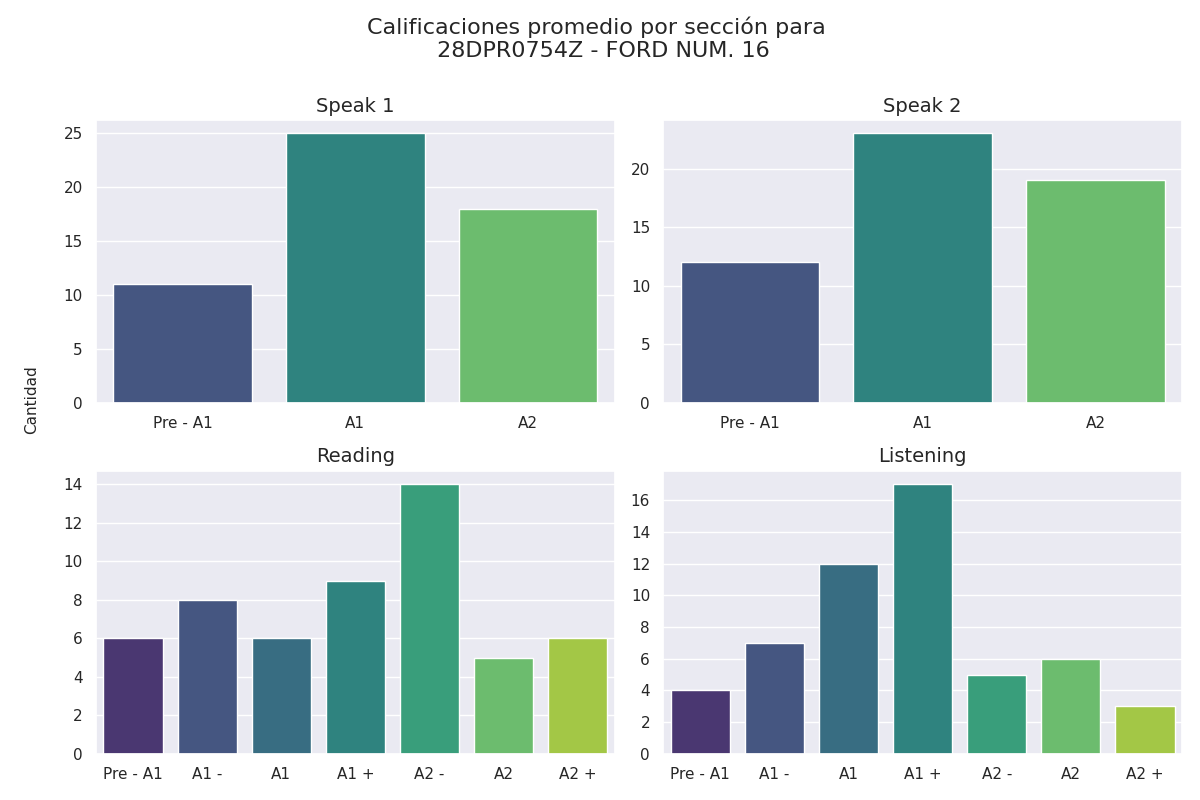

The file beside this chart, header and first rows:
Sección, Calificación, Cantidad de alumnos con esa calificación
speak 1, Pre - A1, 11
speak 1, A1, 25
speak 1, A2, 18
speak 2, Pre - A1, 12
speak 2, A1, 23
speak 2, A2, 19
reading, Pre - A1, 6
reading, A1 -, 8
reading, A1, 6
reading, A1 +, 9
reading, A2 -, 14
reading, A2, 5
reading, A2 +, 6
listening, Pre - A1, 4
listening, A1 -, 7
listening, A1, 12
listening, A1 +, 17
listening, A2 -, 5
listening, A2, 6
listening, A2 +, 3
